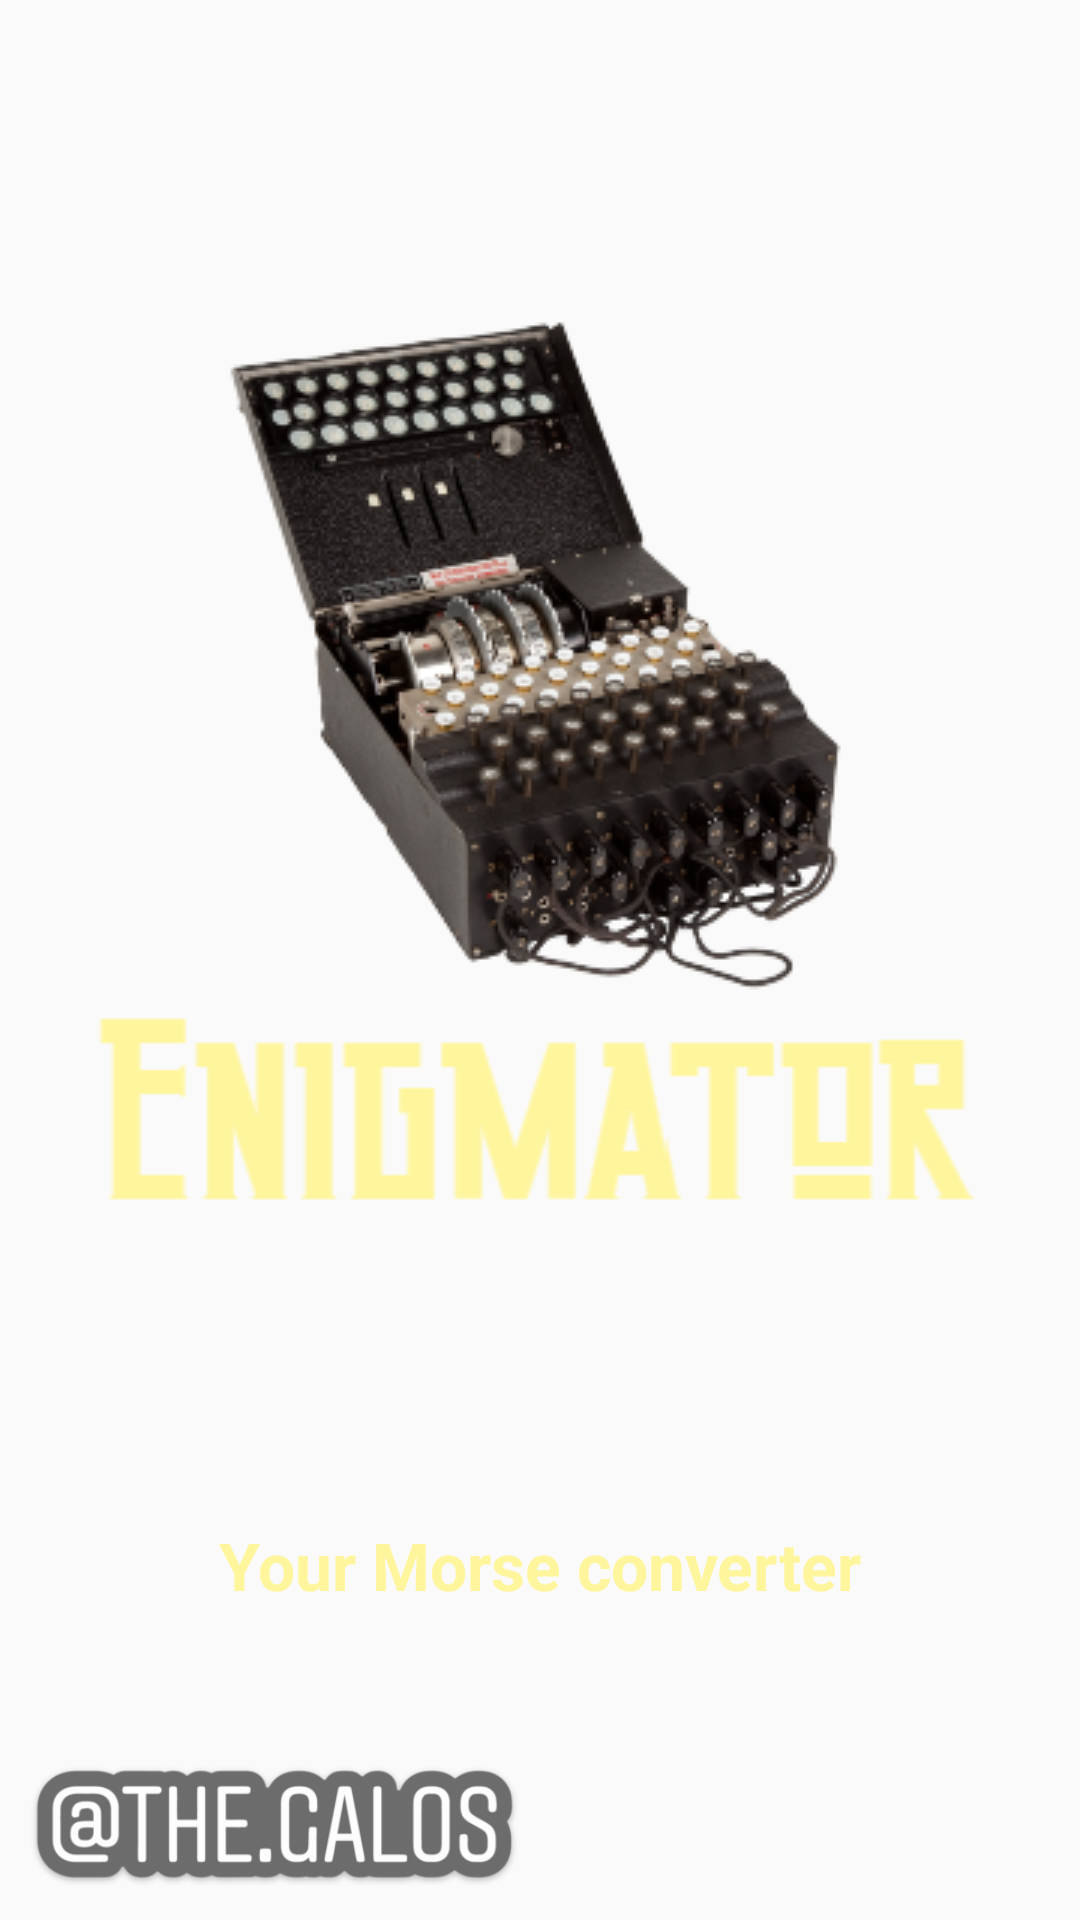

This screen was rendered from an Android layout file. Write that file and the resources it references.
<!-- AndroidManifest.xml: application theme AppTheme -->
<!-- res/layout/splash_screen.xml -->
<?xml version="1.0" encoding="utf-8"?>
<androidx.constraintlayout.widget.ConstraintLayout
    xmlns:android="http://schemas.android.com/apk/res/android"
    xmlns:app="http://schemas.android.com/apk/res-auto"
    xmlns:tools="http://schemas.android.com/tools"
    android:layout_width="match_parent"
    android:layout_height="match_parent"
    tools:context=".SplashScreen">

    <ImageView
        android:id="@+id/ivLogo"
        android:layout_width="wrap_content"
        android:layout_height="wrap_content"
        android:contentDescription="@string/application_logo"
        android:src="@drawable/enigmator_main"
        app:layout_constraintBottom_toTopOf="@+id/tvInfo"
        app:layout_constraintEnd_toEndOf="parent"
        app:layout_constraintStart_toStartOf="parent"
        app:layout_constraintTop_toTopOf="parent" />

    <TextView
        android:id="@+id/tvInfo"
        android:layout_width="wrap_content"
        android:layout_height="wrap_content"
        android:gravity="center"
        android:text="@string/your_morse_converter"
        android:textColor="@color/colorBackground2"
        android:textSize="22sp"
        android:textStyle="bold"
        app:layout_constraintBottom_toBottomOf="parent"
        app:layout_constraintEnd_toEndOf="parent"
        app:layout_constraintStart_toStartOf="parent"
        app:layout_constraintTop_toBottomOf="@+id/ivLogo" />

    <ImageView
        android:layout_width="163dp"
        android:layout_height="54dp"
        android:layout_marginStart="10dp"
        android:layout_marginBottom="5dp"
        android:alpha="0.7"
        app:layout_constraintBottom_toBottomOf="parent"
        app:layout_constraintStart_toStartOf="parent"
        app:srcCompat="@drawable/galos_logo"
        android:contentDescription="@string/developer_logo" />


</androidx.constraintlayout.widget.ConstraintLayout>
<!-- resources referenced by this layout -->
<resources>
  <color name="colorBackground2">#FFF59D</color>
  <!-- drawable enigmator_main: png bitmap (drawable-mdpi, 80591 bytes) -->
  <!-- drawable galos_logo: png bitmap (drawable-mdpi, 14275 bytes) -->
  <string name="application_logo">Application Logo</string>
  <string name="developer_logo">Developer Logo</string>
  <string name="your_morse_converter">Your Morse converter</string>
  <style name="AppTheme" parent="Theme.AppCompat.Light.DarkActionBar">
          <item name="colorPrimary">@color/colorPrimary</item>
          <item name="colorPrimaryDark">@color/colorPrimaryDark</item>
      </style>
  <color name="colorPrimary">#A5D6A7</color>
  <color name="colorPrimaryDark">#A5D6A7</color>
</resources>
